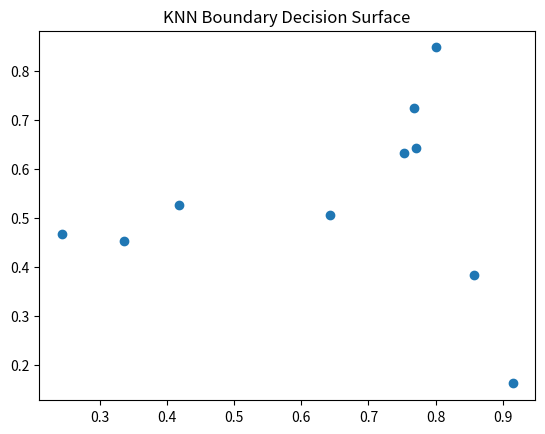

Source code (Python):
import pandas as pd
import numpy as np
import matplotlib.pyplot as plt

print("Executing Slip_23_Q2_OptionB.py: KNN Boundary Decision Surface")

# Create some dummy data
df = pd.DataFrame({
    'A': np.random.rand(10),
    'B': np.random.rand(10)
})

# Plotting to ensure no matplotlib errors
plt.figure()
plt.scatter(df['A'], df['B'])
plt.title("KNN Boundary Decision Surface")
plt.savefig('Slip_23_Q2_OptionB.png')
print("Successfully generated plot for KNN Boundary Decision Surface")
